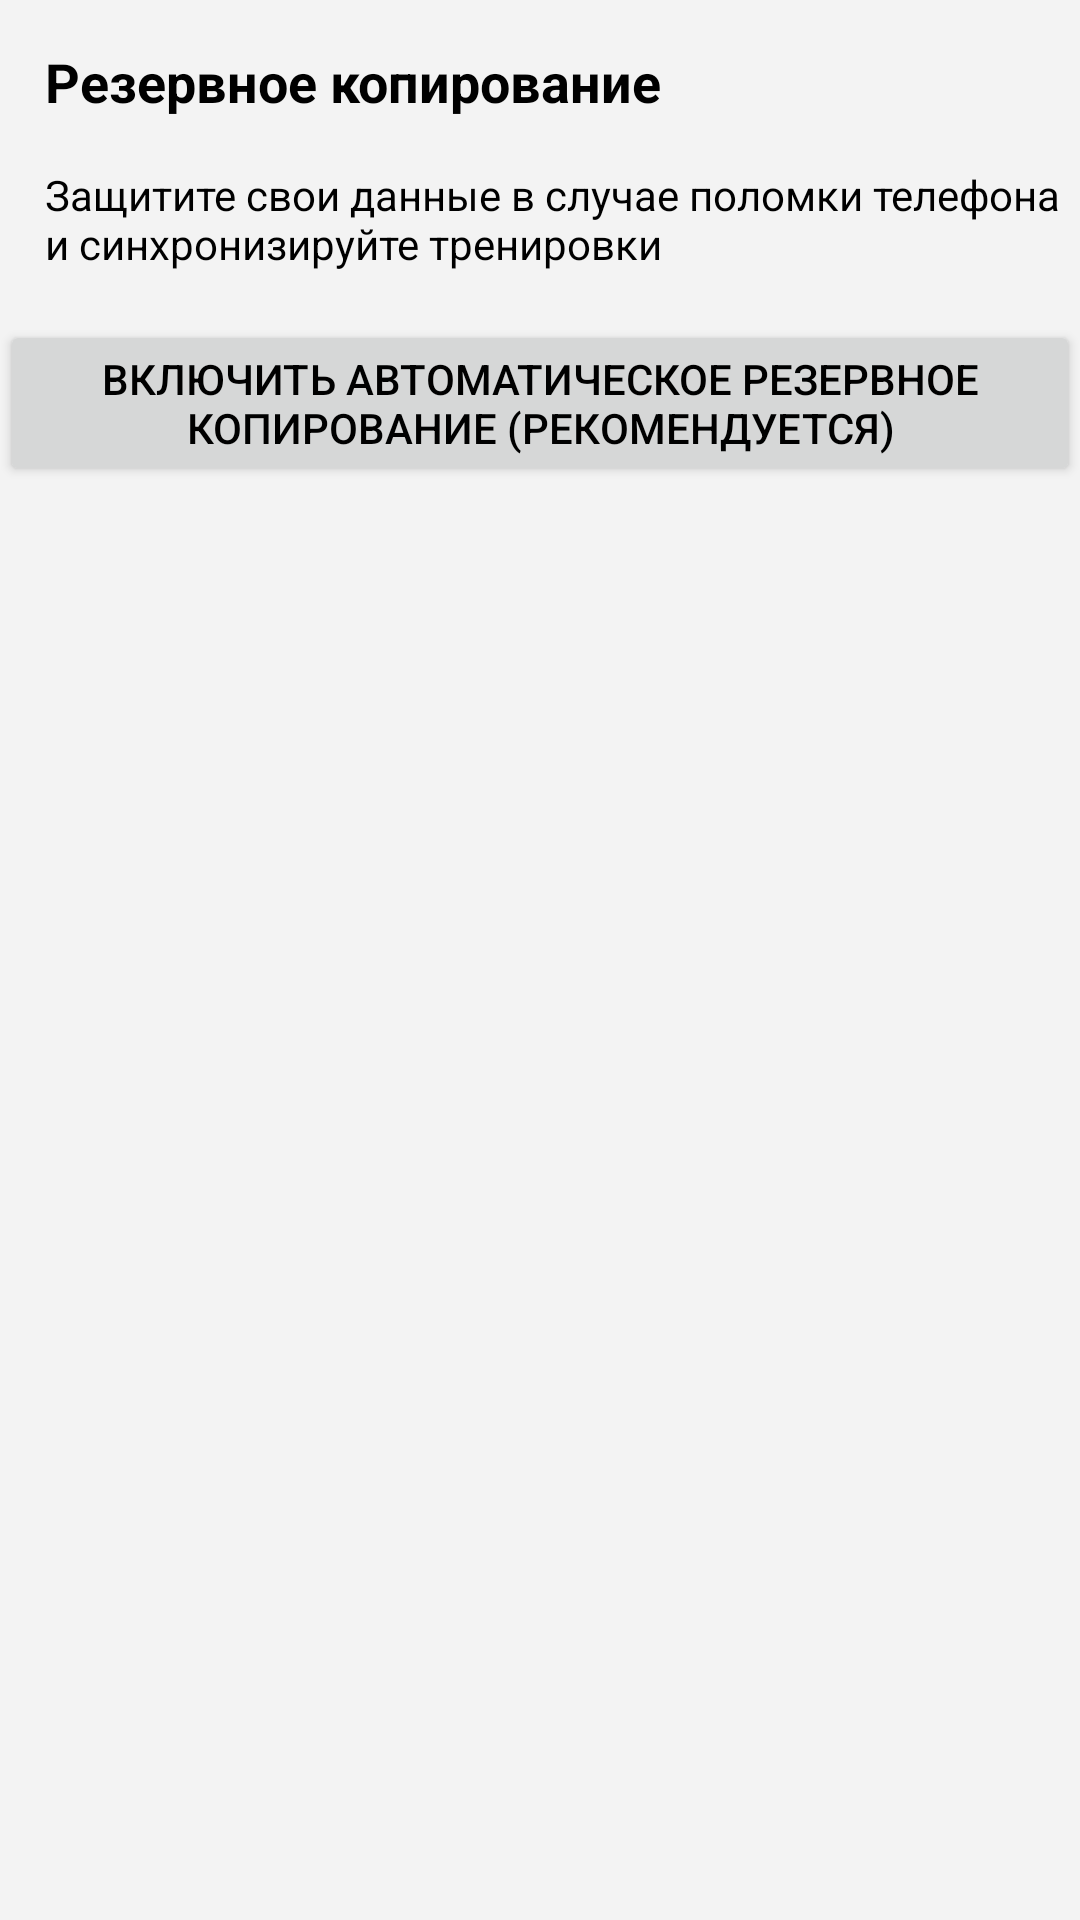

The Android layout XML behind this screen, and the referenced resources:
<!-- AndroidManifest.xml: application theme Theme.VKR2 -->
<!-- res/layout/dialog_backup.xml -->
<androidx.constraintlayout.widget.ConstraintLayout xmlns:android="http://schemas.android.com/apk/res/android"
    xmlns:app="http://schemas.android.com/apk/res-auto"
    android:layout_width="match_parent"
    android:layout_height="600dp">

    
    <LinearLayout
        android:id="@+id/layoutBeforeAccount"
        android:layout_width="match_parent"
        android:layout_height="wrap_content"
        android:orientation="vertical"
        android:visibility="visible"
        app:layout_constraintEnd_toEndOf="parent"
        app:layout_constraintStart_toStartOf="parent"
        app:layout_constraintTop_toTopOf="parent">

        <TextView
            android:layout_width="wrap_content"
            android:layout_height="wrap_content"
            android:layout_marginLeft="15dp"
            android:layout_marginTop="15dp"
            android:layout_marginBottom="16dp"
            android:text="Резервное копирование"
            android:textColor="?attr/colorPrimary"
            android:textSize="18sp"
            android:textStyle="bold" />

        <TextView
            android:layout_width="wrap_content"
            android:layout_height="wrap_content"
            android:layout_marginLeft="15dp"
            android:layout_marginBottom="16dp"
            android:text="Защитите свои данные в случае поломки телефона и синхронизируйте тренировки"
            android:textColor="?attr/colorPrimary" />

        <Button
            android:id="@+id/btnEnableBackup"
            android:layout_width="match_parent"
            android:layout_height="wrap_content"
            android:drawableStart="@drawable/ic_google_drive"
            android:text="Включить автоматическое резервное копирование (рекомендуется)" />
    </LinearLayout>

    
    <LinearLayout
        android:id="@+id/layoutAfterAccountAdded"
        android:layout_width="match_parent"
        android:layout_height="600dp"
        android:orientation="vertical"
        android:visibility="gone"

        app:layout_constraintEnd_toEndOf="parent"
        app:layout_constraintHorizontal_bias="0.0"
        app:layout_constraintStart_toStartOf="parent"
        app:layout_constraintTop_toTopOf="parent">

        <TextView
            android:layout_width="wrap_content"
            android:layout_height="wrap_content"
            android:layout_marginLeft="15dp"
            android:layout_marginTop="15dp"
            android:text="Резервное копирование"
            android:textColor="?attr/colorPrimary"
            android:textSize="18sp"
            android:textStyle="bold" />

        <ImageButton
            android:id="@+id/imageButtonAdd"
            android:layout_width="match_parent"
            android:layout_height="55dp"
            android:layout_margin="15dp"
            android:background="@drawable/backforcomments"
            android:src="@drawable/add_for_body" />

        <androidx.recyclerview.widget.RecyclerView
            android:id="@+id/recyclerBackup"
            android:layout_width="match_parent"
            android:layout_height="match_parent"
            android:layout_margin="10dp" />
    </LinearLayout>

</androidx.constraintlayout.widget.ConstraintLayout>
<!-- resources referenced by this layout -->
<resources>
  <!-- drawable add_for_body (drawable) -->
  <vector xmlns:android="http://schemas.android.com/apk/res/android" android:height="32dp" android:tint="@color/blue_500" android:viewportHeight="24" android:viewportWidth="24" android:width="32dp">
        
      <path android:fillColor="@android:color/white" android:pathData="M19,13h-6v6h-2v-6H5v-2h6V5h2v6h6v2z"/>
      
  </vector>
  <!-- drawable backforcomments (drawable) -->
  <?xml version="1.0" encoding="utf-8"?>
  <shape xmlns:android="http://schemas.android.com/apk/res/android">
      <solid android:color="@android:color/transparent" />
      <stroke
          android:width="1dp"
          android:color="#2196F3" /> 
      <corners android:radius="8dp" />
      <padding
          android:left="6dp"
          android:top="4dp"
          android:right="6dp"
          android:bottom="4dp" />
  </shape>
  <style name="Theme.VKR2" parent="Theme.Material3.DayNight.NoActionBar">
          
          <item name="colorPrimary">@color/black</item> 
          <item name="colorOnPrimary">#f3f3f3</item> 
  
          
          <item name="colorSecondary">@color/white</item>
          <item name="colorOnSecondary">@color/black</item>
  
          
          <item name="android:colorBackground">#f3f3f3</item>
          <item name="android:textColorPrimary">@color/black</item>
          <item name="colorOnBackground">@color/black</item>
          <item name="colorSurface">#FFFFFF</item>
          <item name="colorOnSurface">@color/black</item>
  
          
          <item name="android:statusBarColor">#f3f3f3</item>
          <item name="android:windowLightStatusBar">true</item>
          
  
      </style>
  <color name="blue_500">#2196F3</color>
  <color name="black">#FF000000</color>
  <color name="white">#FFFFFFFF</color>
</resources>
